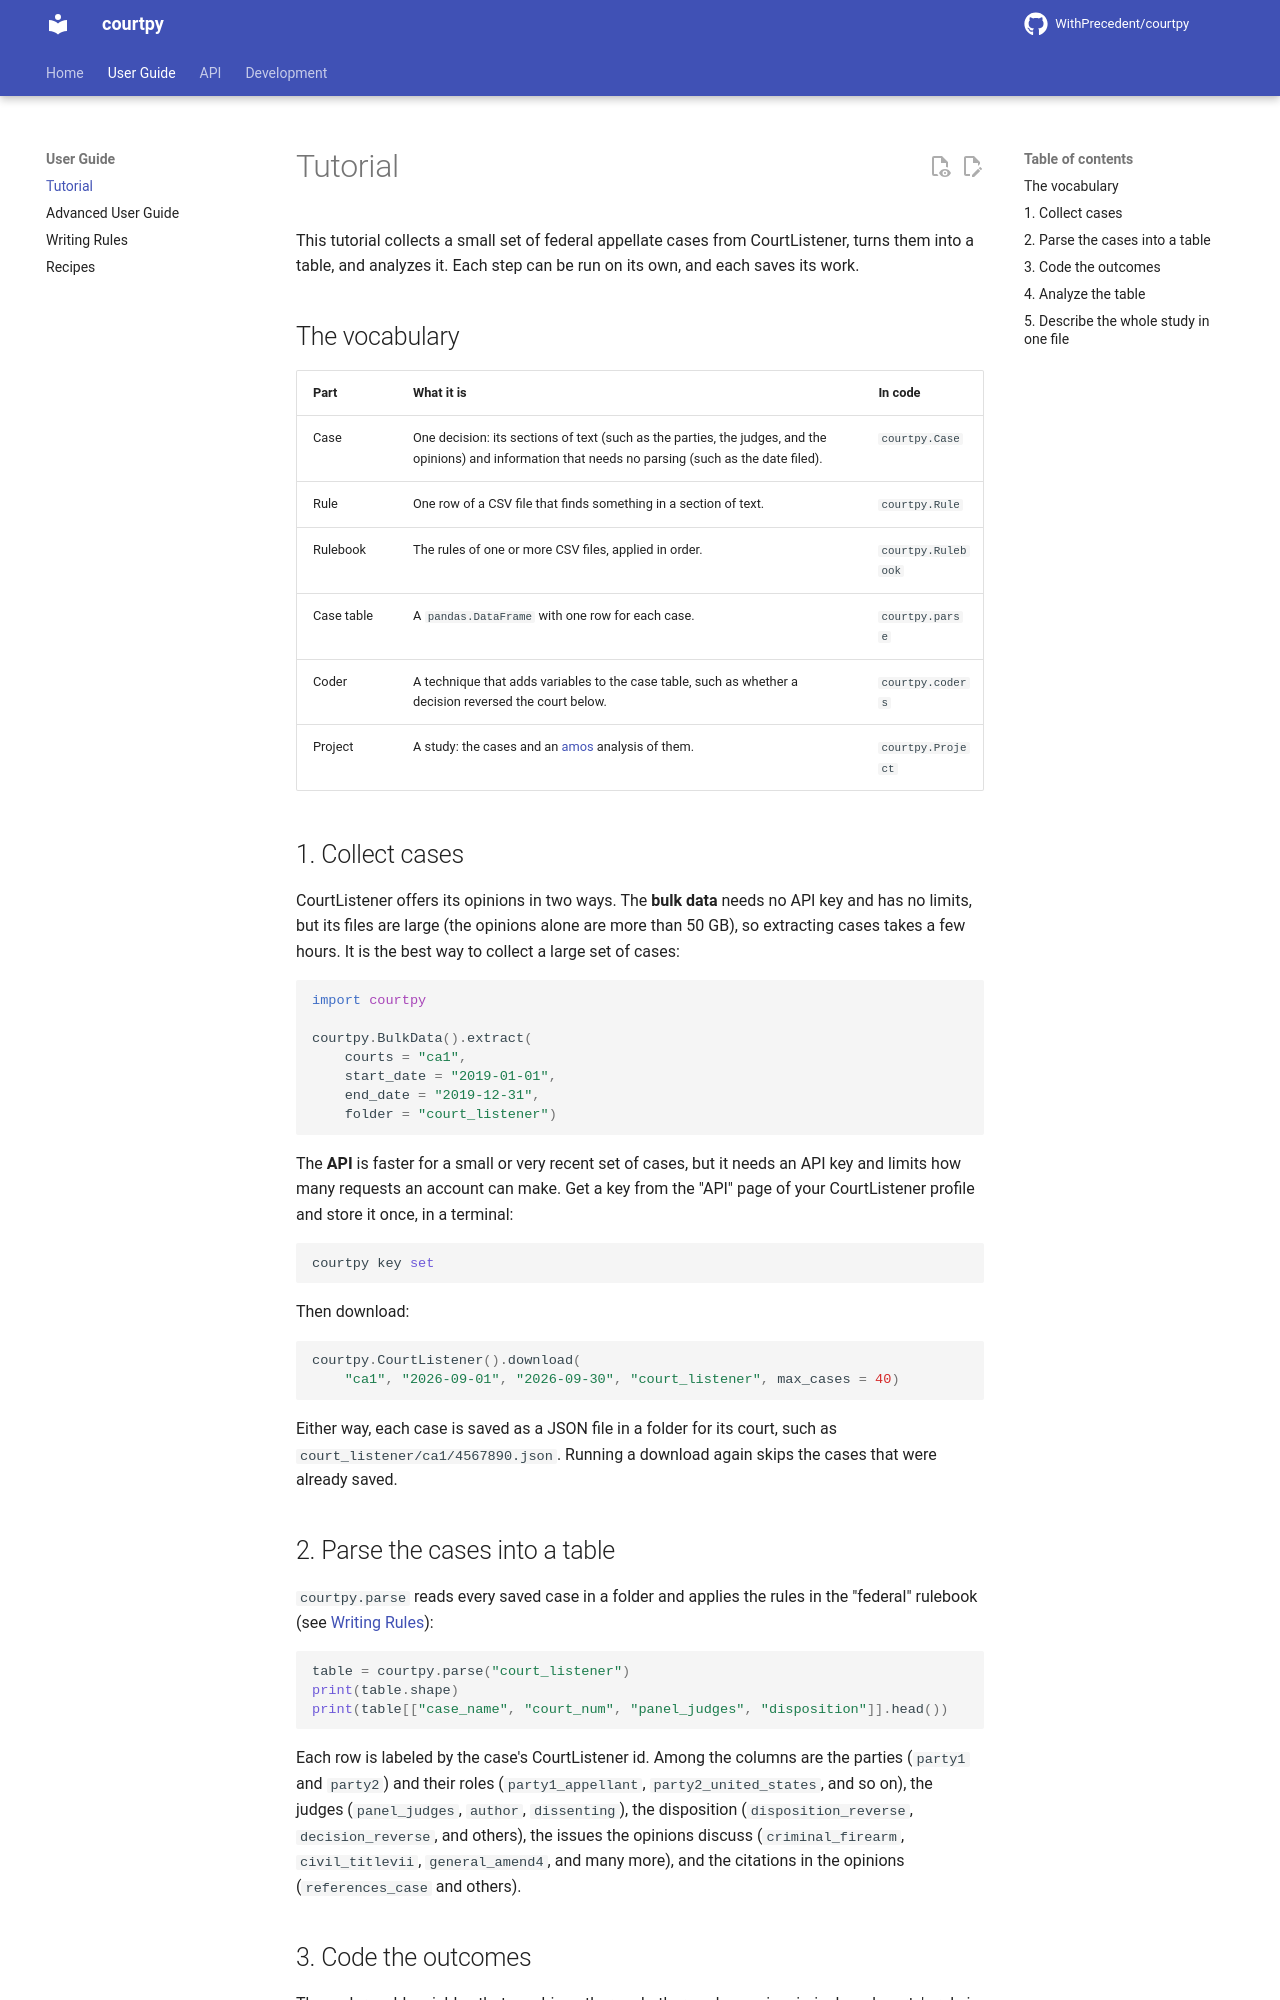

repository: WithPrecedent/CourtPy · page: tutorial/index.html · generator: mkdocs

# Tutorial

This tutorial collects a small set of federal appellate cases from
CourtListener, turns them into a table, and analyzes it. Each step can be run
on its own, and each saves its work.

## The vocabulary

| Part | What it is | In code |
| --- | --- | --- |
| Case | One decision: its sections of text (such as the parties, the judges, and the opinions) and information that needs no parsing (such as the date filed). | `courtpy.Case` |
| Rule | One row of a CSV file that finds something in a section of text. | `courtpy.Rule` |
| Rulebook | The rules of one or more CSV files, applied in order. | `courtpy.Rulebook` |
| Case table | A `pandas.DataFrame` with one row for each case. | `courtpy.parse` |
| Coder | A technique that adds variables to the case table, such as whether a decision reversed the court below. | `courtpy.coders` |
| Project | A study: the cases and an [amos](https://WithPrecedent.github.io/amos) analysis of them. | `courtpy.Project` |

## 1. Collect cases

CourtListener offers its opinions in two ways. The **bulk data** needs no API
key and has no limits, but its files are large (the opinions alone are more
than 50 GB), so extracting cases takes a few hours. It is the best way to
collect a large set of cases:

```python
import courtpy

courtpy.BulkData().extract(
    courts = "ca1",
    start_date = "2019-01-01",
    end_date = "2019-12-31",
    folder = "court_listener")
```

The **API** is faster for a small or very recent set of cases, but it needs an
API key and limits how many requests an account can make. Get a key from the
"API" page of your CourtListener profile and store it once, in a terminal:

```sh
courtpy key set
```

Then download:

```python
courtpy.CourtListener().download(
    "ca1", "2026-09-01", "2026-09-30", "court_listener", max_cases = 40)
```

Either way, each case is saved as a JSON file in a folder for its court, such
as `court_listener/ca1/4567890.json`. Running a download again skips the cases
that were already saved.

## 2. Parse the cases into a table

`courtpy.parse` reads every saved case in a folder and applies the rules in
the "federal" rulebook (see [Writing Rules](rules.md)):

```python
table = courtpy.parse("court_listener")
print(table.shape)
print(table[["case_name", "court_num", "panel_judges", "disposition"]].head())
```

Each row is labeled by the case's CourtListener id. Among the columns are the
parties (`party1` and `party2`) and their roles (`party1_appellant`,
`party2_united_states`, and so on), the judges (`panel_judges`, `author`,
`dissenting`), the disposition (`disposition_reverse`, `decision_reverse`, and
others), the issues
the opinions discuss (`criminal_firearm`, `civil_titlevii`,
`general_amend4`, and many more), and the citations in the opinions
(`references_case` and others).
